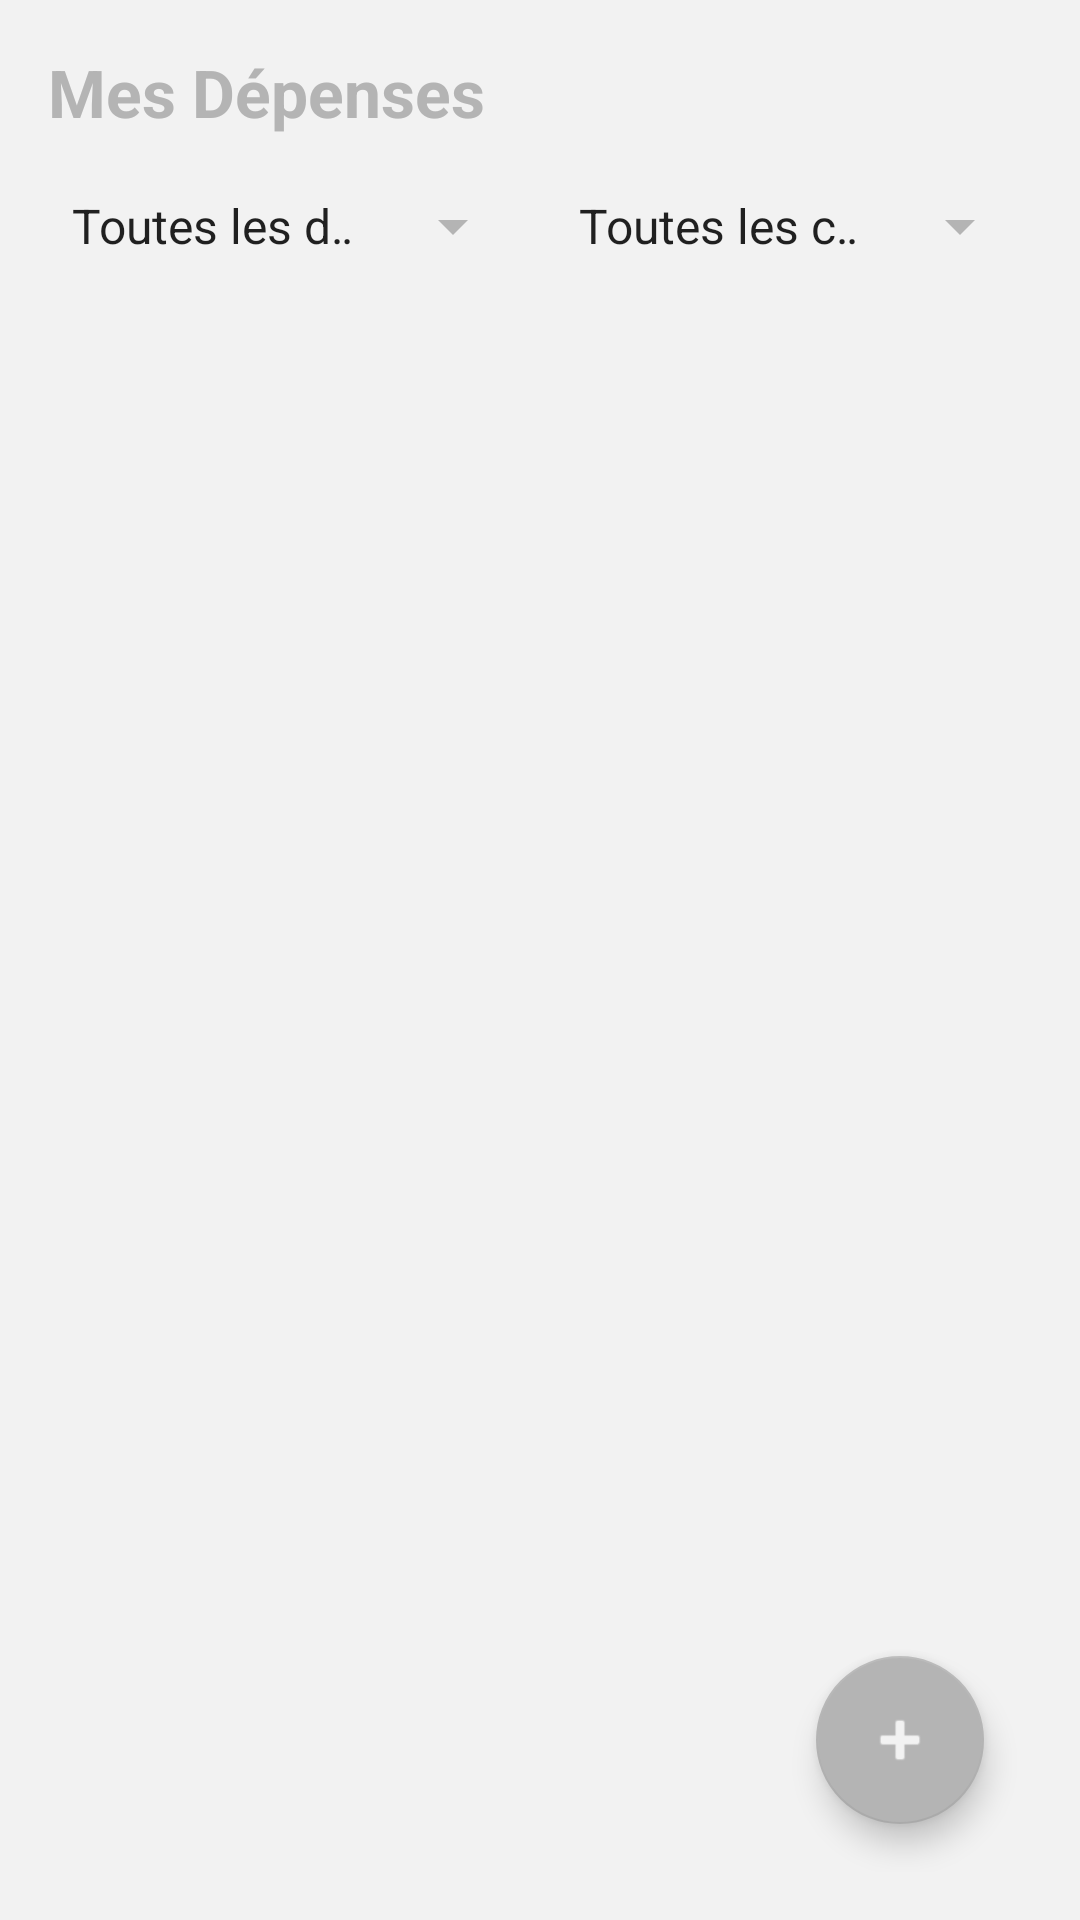

Android layout source for this screen:
<!-- AndroidManifest.xml: application theme Theme.GestionDepensesESMT -->
<!-- res/layout/fragment_depenses.xml -->
<?xml version="1.0" encoding="utf-8"?>
<RelativeLayout xmlns:android="http://schemas.android.com/apk/res/android"
    xmlns:app="http://schemas.android.com/apk/res-auto"
    android:layout_width="match_parent"
    android:layout_height="match_parent"
    android:background="@color/charcoal_dark"
    android:padding="16dp">

    <TextView
        android:id="@+id/title"
        android:layout_width="wrap_content"
        android:layout_height="wrap_content"
        android:text="Mes Dépenses"
        android:textColor="@color/gold_primary"
        android:textSize="22sp"
        android:textStyle="bold"
        android:layout_marginBottom="10dp" />

    
    <LinearLayout
        android:id="@+id/layoutFilters"
        android:layout_width="match_parent"
        android:layout_height="wrap_content"
        android:layout_below="@id/title"
        android:layout_marginBottom="10dp"
        android:orientation="horizontal">

        
        <Spinner
            android:id="@+id/spinnerFiltrePeriode"
            android:layout_width="0dp"
            android:layout_height="40dp"
            android:layout_weight="1"
            android:layout_marginEnd="5dp"
            android:backgroundTint="@color/gold_primary"
            android:entries="@array/filtre_periode" />

        
        <Spinner
            android:id="@+id/spinnerFiltreCategorie"
            android:layout_width="0dp"
            android:layout_height="40dp"
            android:layout_weight="1"
            android:layout_marginStart="5dp"
            android:backgroundTint="@color/gold_primary"
            android:entries="@array/filtre_categories" />
    </LinearLayout>

    
    <androidx.recyclerview.widget.RecyclerView
        android:id="@+id/recyclerDepenses"
        android:layout_width="match_parent"
        android:layout_height="match_parent"
        android:layout_below="@id/layoutFilters" />

    
    <com.google.android.material.floatingactionbutton.FloatingActionButton
        android:id="@+id/fabAddExpense"
        android:layout_width="wrap_content"
        android:layout_height="wrap_content"
        android:layout_alignParentBottom="true"
        android:layout_alignParentEnd="true"
        android:layout_margin="16dp"
        android:src="@android:drawable/ic_input_add"
        app:backgroundTint="@color/gold_primary"
        app:tint="@color/charcoal_dark" />

    <LinearLayout
        android:id="@+id/layoutEmpty"
        android:layout_width="wrap_content"
        android:layout_height="wrap_content"
        android:layout_centerInParent="true"
        android:gravity="center"
        android:orientation="vertical"
        android:visibility="gone"> 

        <ImageView
            android:layout_width="150dp"
            android:layout_height="150dp"
            android:src="@drawable/img_empty_state" />

        <TextView
            android:layout_width="wrap_content"
            android:layout_height="wrap_content"
            android:layout_marginTop="10dp"
            android:text="Aucune opération pour le moment"
            android:textColor="@color/text_secondary"
            android:textSize="16sp"
            android:alpha="0.5" />
    </LinearLayout>
</RelativeLayout>
<!-- resources referenced by this layout -->
<resources>
  <string-array name="filtre_categories">
          <item>Toutes les catégories</item>
          <item>Alimentation</item>
          <item>Transport</item>
          <item>Logement</item>
          <item>Santé</item>
          <item>Éducation</item>
          <item>Loisirs</item>
          <item>Habillement</item>
          <item>Autre</item>
      </string-array>
  <string-array name="filtre_periode">
          <item>Toutes les dates</item>
          <item>Aujourd\'hui</item>
          <item>Cette semaine</item>
          <item>Ce mois</item>
      </string-array>
  <color name="charcoal_dark">#F2F2F2</color>
  <color name="gold_primary">#B4B4B4</color>
  <color name="text_secondary">#757575</color>
  <!-- drawable img_empty_state (drawable) -->
  <vector xmlns:android="http://schemas.android.com/apk/res/android"
      android:width="120dp"
      android:height="120dp"
      android:viewportWidth="24"
      android:viewportHeight="24">
      <path
          android:fillColor="@color/text_secondary"
          android:alpha="0.2"
          android:pathData="M20,18H4V8H20M20,6H12L10,4H4C2.89,4 2,4.89 2,6V18A2,2 0 0,0 4,20H20A2,2 0 0,0 22,18V8C22,6.89 21.1,6 20,6Z"/>
  </vector>
  <style name="Theme.GestionDepensesESMT" parent="Theme.MaterialComponents.DayNight.NoActionBar">
          
          <item name="colorPrimary">@color/gold_primary</item>
          <item name="colorSecondary">@color/gold_primary</item>
  
          
          <item name="android:editTextColor">@color/text_primary</item>
          <item name="android:textColorHint">@color/text_secondary</item>
  
          
          <item name="materialCalendarTheme">@style/MonCalendrierTheme</item>
      </style>
  <color name="text_primary">#2C2C2C</color>
  <style name="MonCalendrierTheme" parent="ThemeOverlay.MaterialComponents.MaterialCalendar">
          <item name="colorSurface">@color/card_bg</item> 
          <item name="colorPrimary">@color/gold_primary</item> 
          <item name="colorOnPrimary">@color/charcoal_dark</item> 
          <item name="colorOnSurface">@color/text_primary</item> 
      </style>
  <color name="card_bg">#FFFFFF</color>
</resources>
